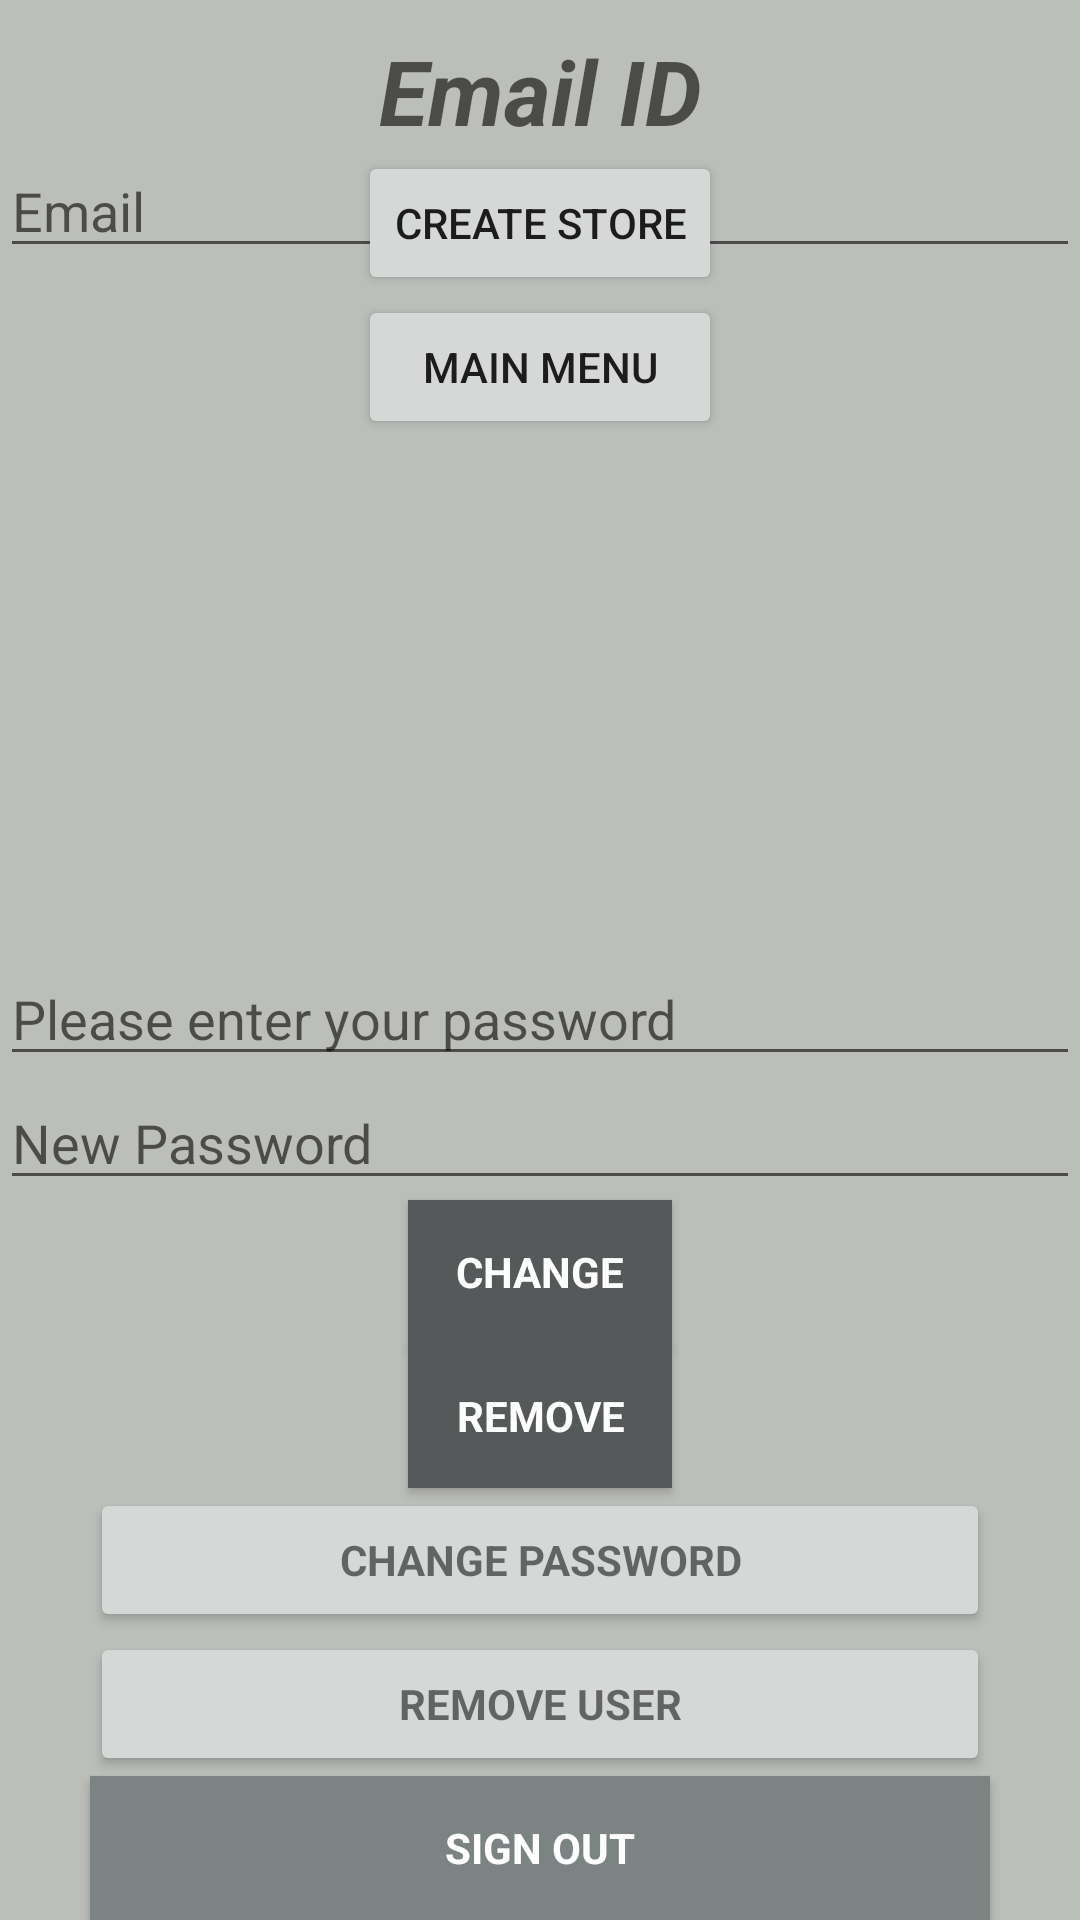

Produce the Android XML layout that renders to this screen, including the resource entries it uses.
<!-- AndroidManifest.xml: application theme AppTheme -->
<!-- res/layout/activity_main.xml -->
<?xml version="1.0" encoding="utf-8"?>
<RelativeLayout xmlns:android="http://schemas.android.com/apk/res/android"
    xmlns:app="http://schemas.android.com/apk/res-auto"
    xmlns:tools="http://schemas.android.com/tools"
    android:layout_width="match_parent"
    android:layout_height="match_parent"
    android:background="@color/appBackgroundColor"
    tools:context="accountlogin.registrationapp.MainActivity">
    <EditText
        android:id="@+id/old_email"
        android:layout_width="368dp"
        android:layout_height="wrap_content"
        android:hint="@string/hint_email"
        android:inputType="textEmailAddress"
        android:maxLines="1"
        tools:layout_editor_absoluteY="82dp"
        tools:layout_editor_absoluteX="8dp"
        android:layout_alignTop="@+id/useremail"
        android:layout_centerHorizontal="true"
        android:layout_marginTop="38dp" />

    <EditText
        android:id="@+id/password"
        android:layout_width="400dp"
        android:layout_height="wrap_content"
        android:layout_above="@+id/newPassword"
        android:layout_toEndOf="@+id/progressBar"
        android:focusableInTouchMode="true"
        android:hint="@string/prompt_password"
        android:imeActionId="@+id/login"
        android:imeOptions="actionUnspecified"
        android:inputType="textPassword"
        android:maxLines="1"
        android:singleLine="false"
        tools:layout_editor_absoluteX="126dp"
        tools:layout_editor_absoluteY="125dp" />

    <EditText
        android:id="@+id/newPassword"
        android:layout_width="400dp"
        android:layout_height="wrap_content"
        android:focusableInTouchMode="true"
        android:hint="@string/new_pass"
        android:imeActionId="@+id/login"
        android:imeOptions="actionUnspecified"
        android:inputType="textPassword"
        android:maxLines="1"
        tools:layout_editor_absoluteX="106dp"
        tools:layout_editor_absoluteY="168dp"
        android:layout_above="@+id/changePass"
        android:layout_alignParentStart="true" />

    <Button
        android:id="@+id/changePass"
        style="?android:textAppearanceSmall"
        android:layout_width="wrap_content"
        android:layout_height="wrap_content"
        android:background="@color/colorPrimaryDark"
        android:text="@string/btn_change"
        android:textColor="@android:color/white"
        android:textStyle="bold"
        tools:layout_editor_absoluteY="211dp"
        tools:layout_editor_absoluteX="199dp"
        android:layout_above="@+id/remove"
        android:layout_centerHorizontal="true" />

    <ProgressBar
        android:id="@+id/progressBar"
        android:layout_width="0dp"
        android:layout_height="0dp"
        android:visibility="gone"
        tools:layout_editor_absoluteY="0dp"
        tools:layout_editor_absoluteX="0dp"
        android:layout_alignParentLeft="true"
        android:layout_alignParentStart="true" />

    <Button
        android:id="@+id/remove"
        style="?android:textAppearanceSmall"
        android:layout_width="wrap_content"
        android:layout_height="wrap_content"
        android:background="@color/colorPrimaryDark"
        android:text="@string/btn_remove"
        android:textColor="@android:color/white"
        android:textStyle="bold"
        tools:layout_editor_absoluteY="259dp"
        tools:layout_editor_absoluteX="199dp"
        android:layout_above="@+id/change_password_button"
        android:layout_alignStart="@+id/changePass" />

    <Button
        android:id="@+id/change_password_button"
        style="?android:textAppearanceSmall"
        android:layout_width="300dp"
        android:layout_height="wrap_content"
        android:text="@string/change_password"
        android:textStyle="bold"
        tools:layout_editor_absoluteX="42dp"
        tools:layout_editor_absoluteY="312dp"
        android:layout_above="@+id/remove_user_button"
        android:layout_alignStart="@+id/remove_user_button" />

    <Button
        android:id="@+id/remove_user_button"
        style="?android:textAppearanceSmall"
        android:layout_width="300dp"
        android:layout_height="wrap_content"
        android:text="@string/remove_user"
        android:textStyle="bold"
        tools:layout_editor_absoluteX="42dp"
        tools:layout_editor_absoluteY="408dp"
        android:layout_above="@+id/sign_out"
        android:layout_alignLeft="@+id/sign_out"
        android:layout_alignStart="@+id/sign_out" />

    <Button
        android:id="@+id/sign_out"
        style="?android:textAppearanceSmall"
        android:layout_width="300dp"
        android:layout_height="wrap_content"
        android:background="@color/colorPrimary"
        android:text="@string/btn_sign_out"
        android:textColor="@android:color/white"
        android:textStyle="bold"
        tools:layout_editor_absoluteX="42dp"
        tools:layout_editor_absoluteY="456dp"
        android:layout_alignParentBottom="true"
        android:layout_centerHorizontal="true" />

    <TextView
        android:id="@+id/useremail"
        android:layout_width="match_parent"
        android:layout_height="wrap_content"
        android:gravity="center"
        android:hint="@string/email_id"
        android:textSize="30sp"
        android:textStyle="bold|italic"
        android:layout_below="@+id/progressBar"
        android:layout_alignParentLeft="true"
        android:layout_alignParentStart="true"
        android:layout_marginTop="10dp" />

    <Button
        android:id="@+id/create_store_btn"
        android:layout_width="wrap_content"
        android:layout_height="wrap_content"
        android:text="Create Store"
        android:layout_below="@+id/useremail"
        android:layout_centerHorizontal="true" />

    <Button
        android:id="@+id/button2"
        android:layout_width="wrap_content"
        android:layout_height="wrap_content"
        android:layout_alignEnd="@+id/create_store_btn"
        android:layout_alignLeft="@+id/create_store_btn"
        android:layout_alignRight="@+id/create_store_btn"
        android:layout_alignStart="@+id/create_store_btn"
        android:layout_below="@+id/create_store_btn"
        android:text="Main Menu" />

</RelativeLayout>
<!-- resources referenced by this layout -->
<resources>
  <color name="appBackgroundColor">#b3a3a6a0</color>
  <color name="colorPrimary">#7b8383</color>
  <color name="colorPrimaryDark">#555959</color>
  <string name="btn_change">Change</string>
  <string name="btn_remove">Remove</string>
  <string name="btn_sign_out">Sign Out</string>
  <string name="change_password">Change Password</string>
  <string name="email_id">Email ID </string>
  <string name="hint_email">Email</string>
  <string name="new_pass">New Password</string>
  <string name="prompt_password">Please enter your password</string>
  <string name="remove_user">Remove user</string>
  <style name="AppTheme" parent="Theme.AppCompat.Light.NoActionBar">
          
          <item name="colorPrimary">@color/colorPrimary</item>
          <item name="colorPrimaryDark">@color/colorPrimaryDark</item>
          <item name="colorAccent">@color/colorAccent</item>
      </style>
  <color name="colorAccent">#000000</color>
</resources>
